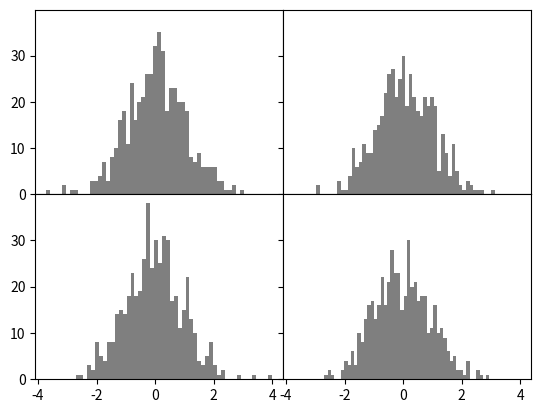

Python code for this plot:
import matplotlib.pyplot as plt
from matplotlib.axes._base import _AxesBase
from numpy.random import randn
fig,axes =plt.subplots(2,2,sharex=True,sharey=True)
for i in range(2):
    for j in range(2):
        axes[i,j].hist(randn(500),bins=50,color='k',alpha=0.5)
plt.subplots_adjust(wspace=0,hspace=0)
plt.show()